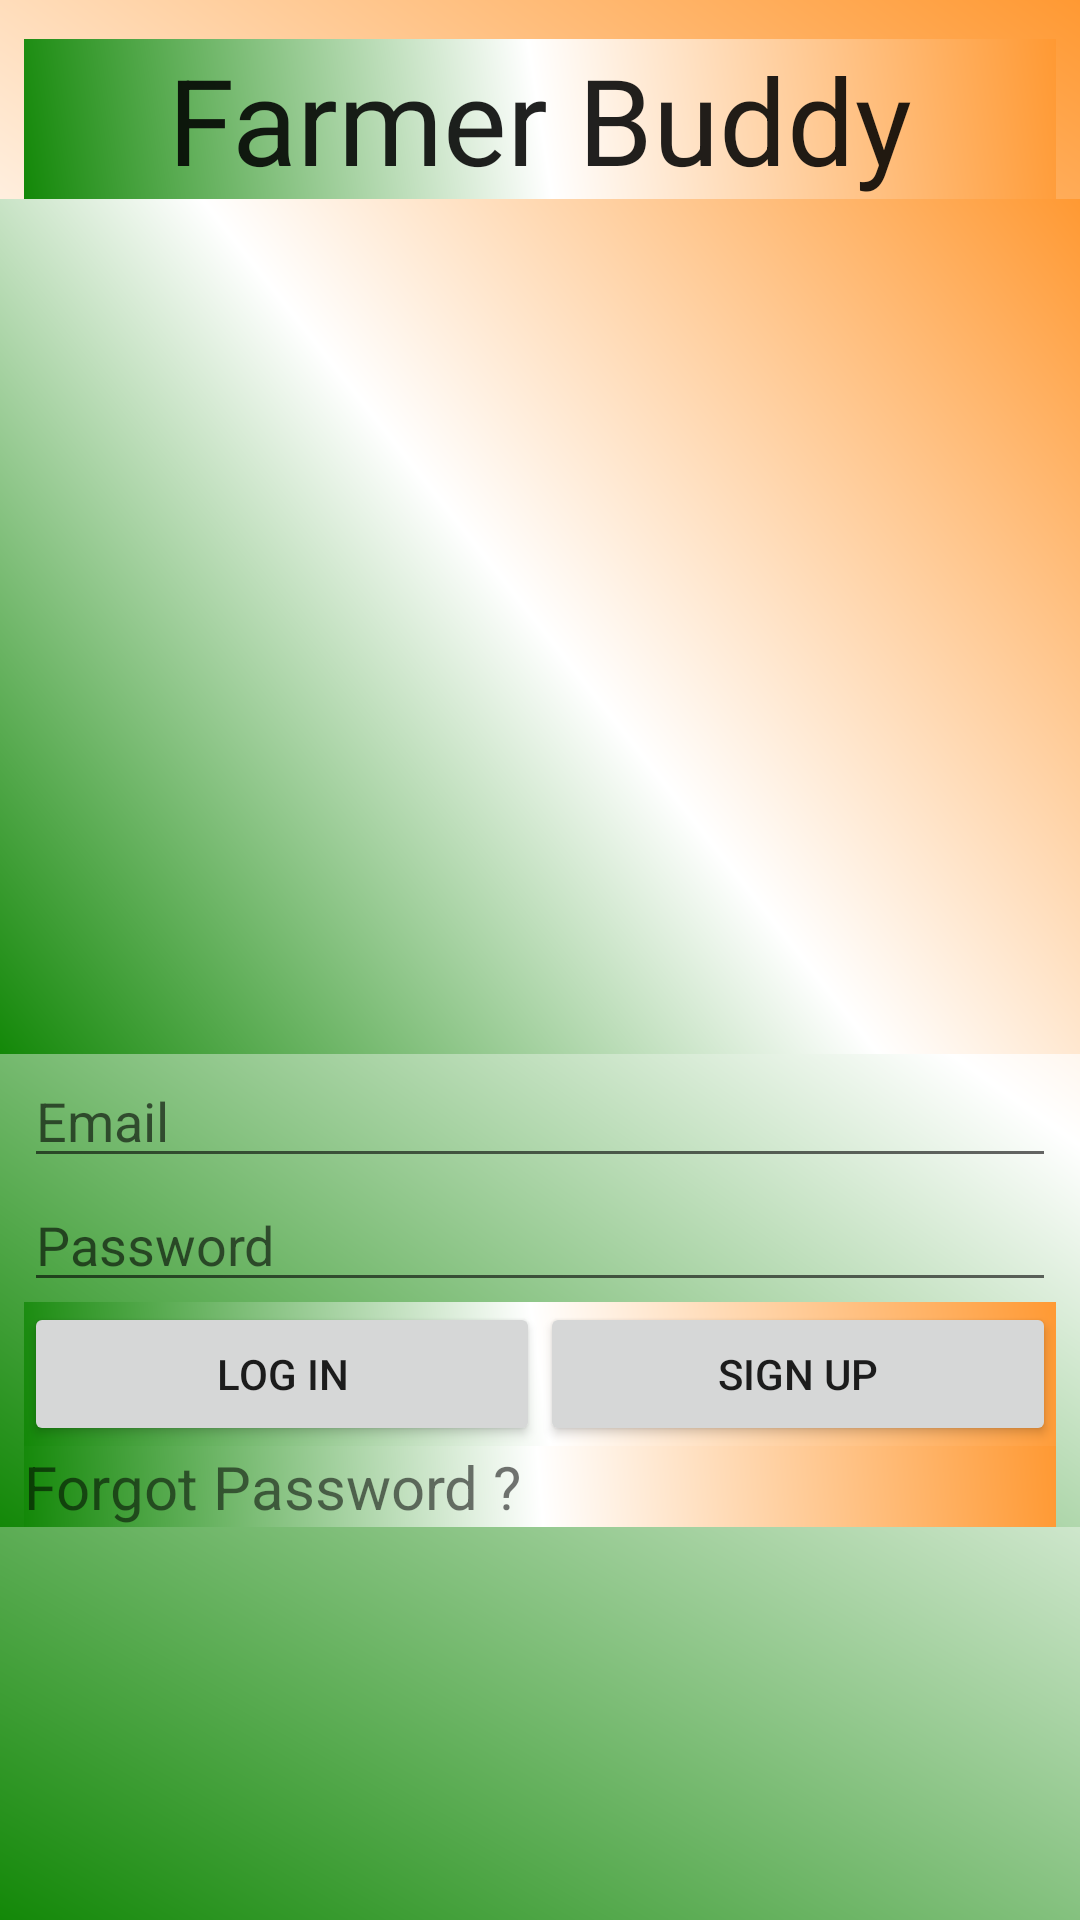

The Android layout XML behind this screen, and the referenced resources:
<!-- AndroidManifest.xml: application theme AppTheme -->
<!-- res/layout/activity_main.xml -->
<?xml version="1.0" encoding="utf-8"?>
<ScrollView xmlns:android="http://schemas.android.com/apk/res/android"
    xmlns:tools="http://schemas.android.com/tools"
    android:layout_width="match_parent"
    android:layout_height="match_parent"
    android:orientation="vertical"
    tools:context=".MainActivity">
<LinearLayout
    android:layout_width="match_parent"
    android:layout_height="wrap_content"
    android:orientation="vertical">

    <TextView
        android:layout_width="match_parent"
        android:layout_height="wrap_content"
        android:layout_marginTop="13dp"
        android:layout_marginLeft="8dp"
        android:textSize="40sp"
        android:layout_marginRight="8dp"
        android:text="@string/app_name"
        android:textAlignment="center"
        android:textAppearance="@style/TextAppearance.AppCompat.Large" />

    <ImageView
        android:layout_width="match_parent"
        android:layout_height="285dp"
        android:src="@drawable/farmer" />


    <EditText
            android:id="@+id/editTextEmail"
            android:layout_width="match_parent"
            android:layout_height="wrap_content"
            android:layout_marginLeft="8dp"
            android:layout_marginRight="8dp"
            android:inputType="textEmailAddress"
            android:hint="@string/usename"
            />

    <EditText
        android:id="@+id/editTextPassword"
        android:layout_width="match_parent"
        android:layout_height="wrap_content"
        android:layout_marginLeft="8dp"
        android:layout_marginRight="8dp"
        android:inputType="textPassword"
        android:hint="@string/password"
        />

    <LinearLayout
        android:layout_width="match_parent"
        android:layout_height="wrap_content"
        android:layout_marginLeft="8dp"
        android:layout_marginRight="8dp"
        android:orientation="horizontal">


        <Button
            android:id="@+id/logIn"
            android:layout_width="wrap_content"
            android:layout_height="wrap_content"
            android:layout_weight="1"
            android:text="@string/Login" />

        <Button
            android:id="@+id/signUpActivity"
            android:layout_width="wrap_content"
            android:layout_height="wrap_content"
            android:layout_weight="1"
            android:text="@string/Signup" />
    </LinearLayout>
    <TextView
        android:id="@+id/forgotPass"
        android:layout_width="match_parent"
        android:layout_height="wrap_content"
        android:layout_marginLeft="8dp"
        android:layout_marginRight="8dp"
        android:textSize="20sp"
        android:text="@string/forgot_password"
        tools:ignore="OnClick" />

</LinearLayout>
</ScrollView>
<!-- resources referenced by this layout -->
<resources>
  <string name="Login">Log In</string>
  <string name="Signup">Sign Up</string>
  <string name="app_name">Farmer Buddy</string>
  <string name="forgot_password">Forgot Password ?</string>
  <string name="password">Password</string>
  <string name="usename">Email</string>
  <style name="AppTheme" parent="Theme.AppCompat.Light.DarkActionBar">
          
          <item name="colorPrimary">@color/blue</item>
          <item name="colorPrimaryDark">@color/saffron</item>
          <item name="colorAccent">@color/colorAccent</item>
          <item name="android:background">@drawable/back</item>
      </style>
  <color name="blue">#3C5A99</color>
  <color name="saffron">#ff9933</color>
  <color name="colorAccent">#D81B60</color>
  <!-- drawable back (drawable) -->
  <?xml version="1.0" encoding="utf-8"?>
  <shape xmlns:android="http://schemas.android.com/apk/res/android">
  <gradient android:angle="45"
      android:startColor="@color/lime"
      android:endColor="@color/saffron"
      android:centerColor="@color/White"
      >
  </gradient>
  </shape>
  <color name="lime">#138808</color>
  <color name="White">#ffffff</color>
</resources>
